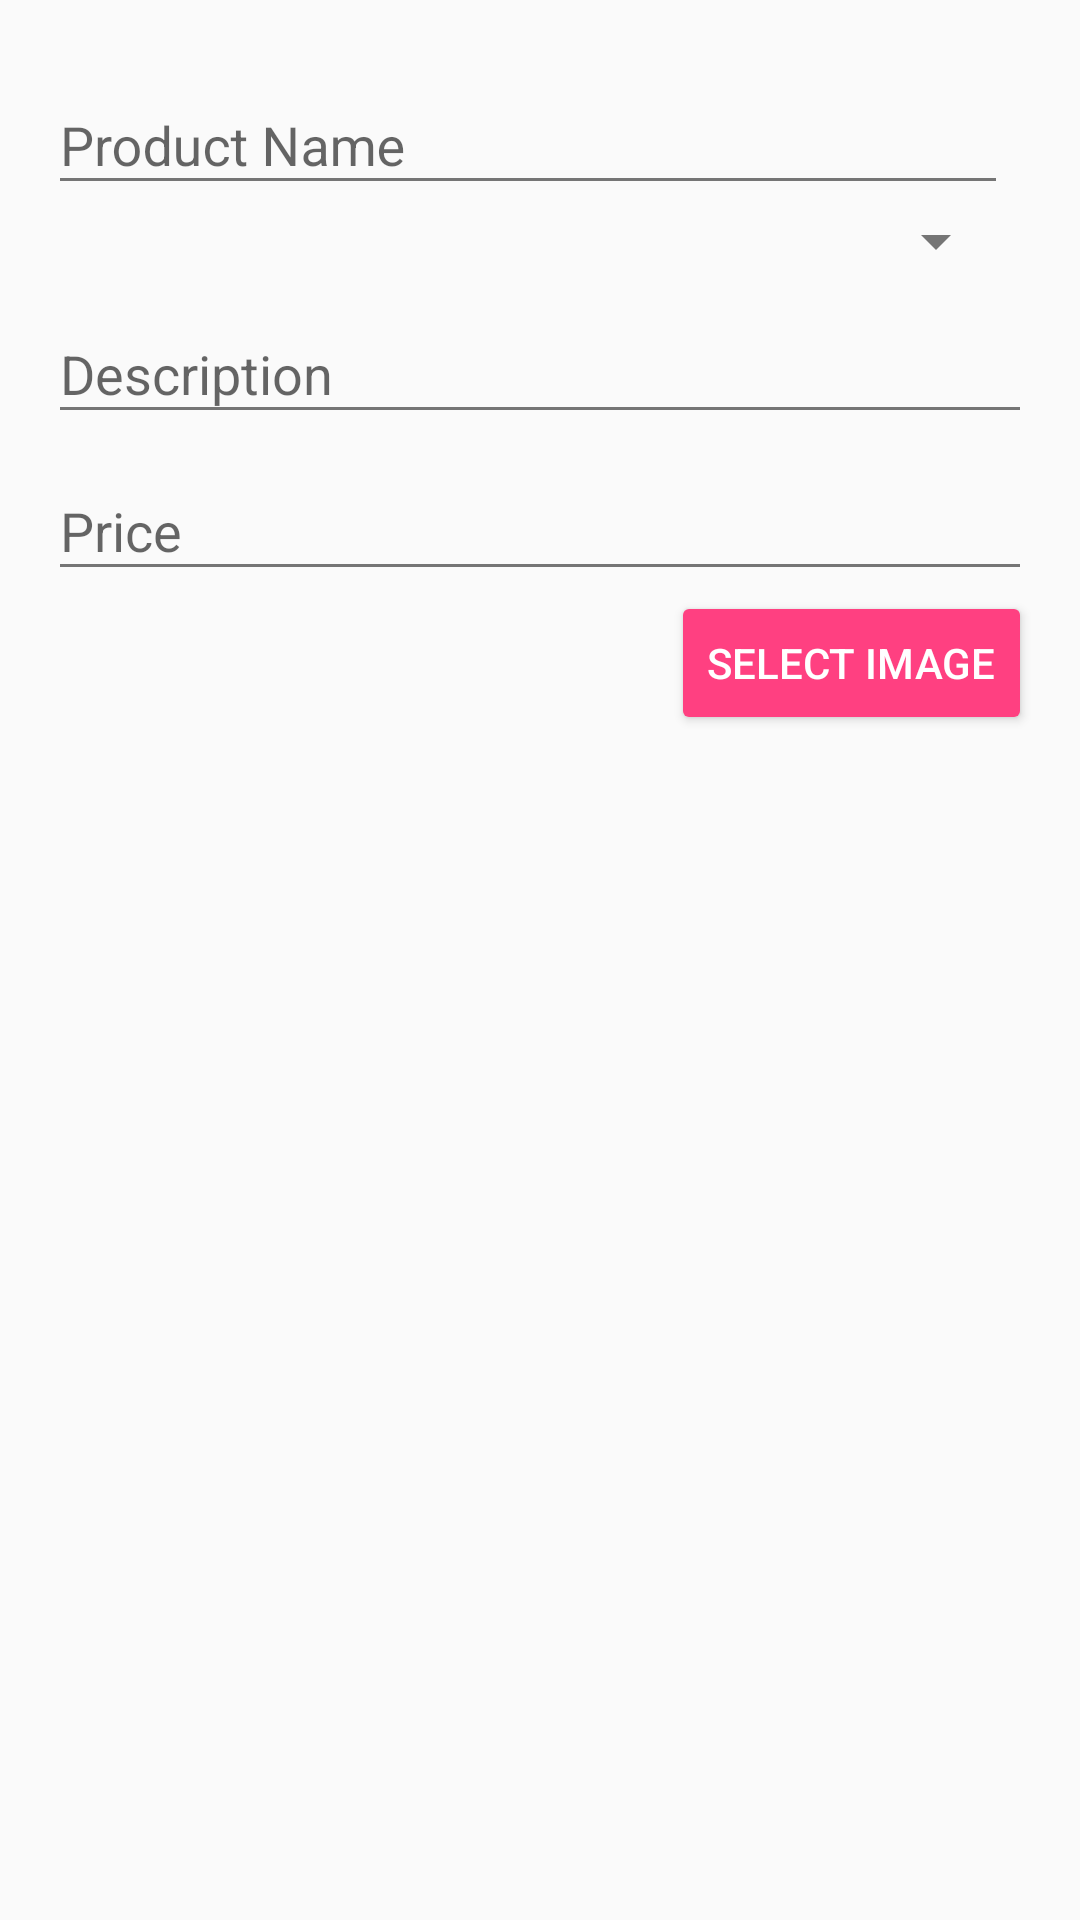

Here is an Android app screen rendered from its layout file. Give the layout XML and the strings, colors and styles it references.
<!-- AndroidManifest.xml: application theme AppTheme -->
<!-- res/layout/product_add.xml -->
<?xml version="1.0" encoding="utf-8"?>
<LinearLayout xmlns:android="http://schemas.android.com/apk/res/android"
    android:layout_width="match_parent"
    android:layout_height="wrap_content"
    android:orientation="vertical"
    android:padding="16dp">


    <LinearLayout
        android:layout_width="match_parent"
        android:layout_height="wrap_content"
        android:layout_marginEnd="8dp"
        android:orientation="vertical">

        <android.support.design.widget.TextInputLayout
            android:layout_width="match_parent"
            android:layout_height="wrap_content">

            <EditText
                android:id="@+id/productAddName"
                android:layout_width="match_parent"
                android:layout_height="wrap_content"
                android:hint="@string/product_name"
                android:inputType="text" />

        </android.support.design.widget.TextInputLayout>

        <Spinner
            android:id="@+id/productAddSpinner"
            android:layout_width="match_parent"
            android:layout_height="wrap_content"
            android:hint="@string/category" />

        <LinearLayout
            android:id="@+id/productAddSpinnerLayout"
            android:layout_width="match_parent"
            android:layout_height="wrap_content"
            android:orientation="vertical" />

    </LinearLayout>


    <android.support.design.widget.TextInputLayout
        android:layout_width="match_parent"
        android:layout_height="wrap_content">

        <EditText
            android:id="@+id/productAddDescription"
            android:layout_width="match_parent"
            android:layout_height="wrap_content"
            android:hint="@string/description"
            android:inputType="textLongMessage"
            android:lines="3" />
    </android.support.design.widget.TextInputLayout>

    <android.support.design.widget.TextInputLayout
        android:layout_width="match_parent"
        android:layout_height="wrap_content">

        <EditText
            android:id="@+id/productAddPrice"
            android:layout_width="match_parent"
            android:layout_height="wrap_content"
            android:hint="@string/price"
            android:inputType="number" />

    </android.support.design.widget.TextInputLayout>

    <Button
        android:id="@+id/productAddSelectImage"
        style="@style/Base.Widget.AppCompat.Button.Colored"
        android:layout_width="wrap_content"
        android:layout_height="wrap_content"
        android:layout_gravity="end"
        android:text="@string/select_image" />

    <android.support.v7.widget.RecyclerView
        android:id="@+id/productAddRVImage"
        android:layout_width="match_parent"
        android:layout_height="wrap_content"
        android:layout_marginTop="8dp" />

</LinearLayout>
<!-- resources referenced by this layout -->
<resources>
  <string name="category">Category</string>
  <string name="description">Description</string>
  <string name="price">Price</string>
  <string name="product_name">Product Name</string>
  <string name="select_image">Select Image</string>
  <style name="AppTheme" parent="Theme.AppCompat.Light.NoActionBar">
          
          <item name="colorPrimary">@color/colorPrimary</item>
          <item name="colorPrimaryDark">@color/colorPrimaryDark</item>
          <item name="colorAccent">@color/colorAccent</item>
          <item name="android:textColorSecondary">@color/secondaryText</item>
          <item name="drawerArrowStyle">@style/DrawerArrowStyle</item>
          <item name="android:windowLightStatusBar">true</item>
      </style>
  <color name="colorPrimary">#2196F3</color>
  <color name="colorPrimaryDark">#1976D2</color>
  <color name="colorAccent">#FF4081</color>
  <color name="secondaryText">#757575</color>
  <style name="DrawerArrowStyle" parent="Widget.AppCompat.DrawerArrowToggle">
          <item name="color">@color/secondaryText</item>
      </style>
</resources>
